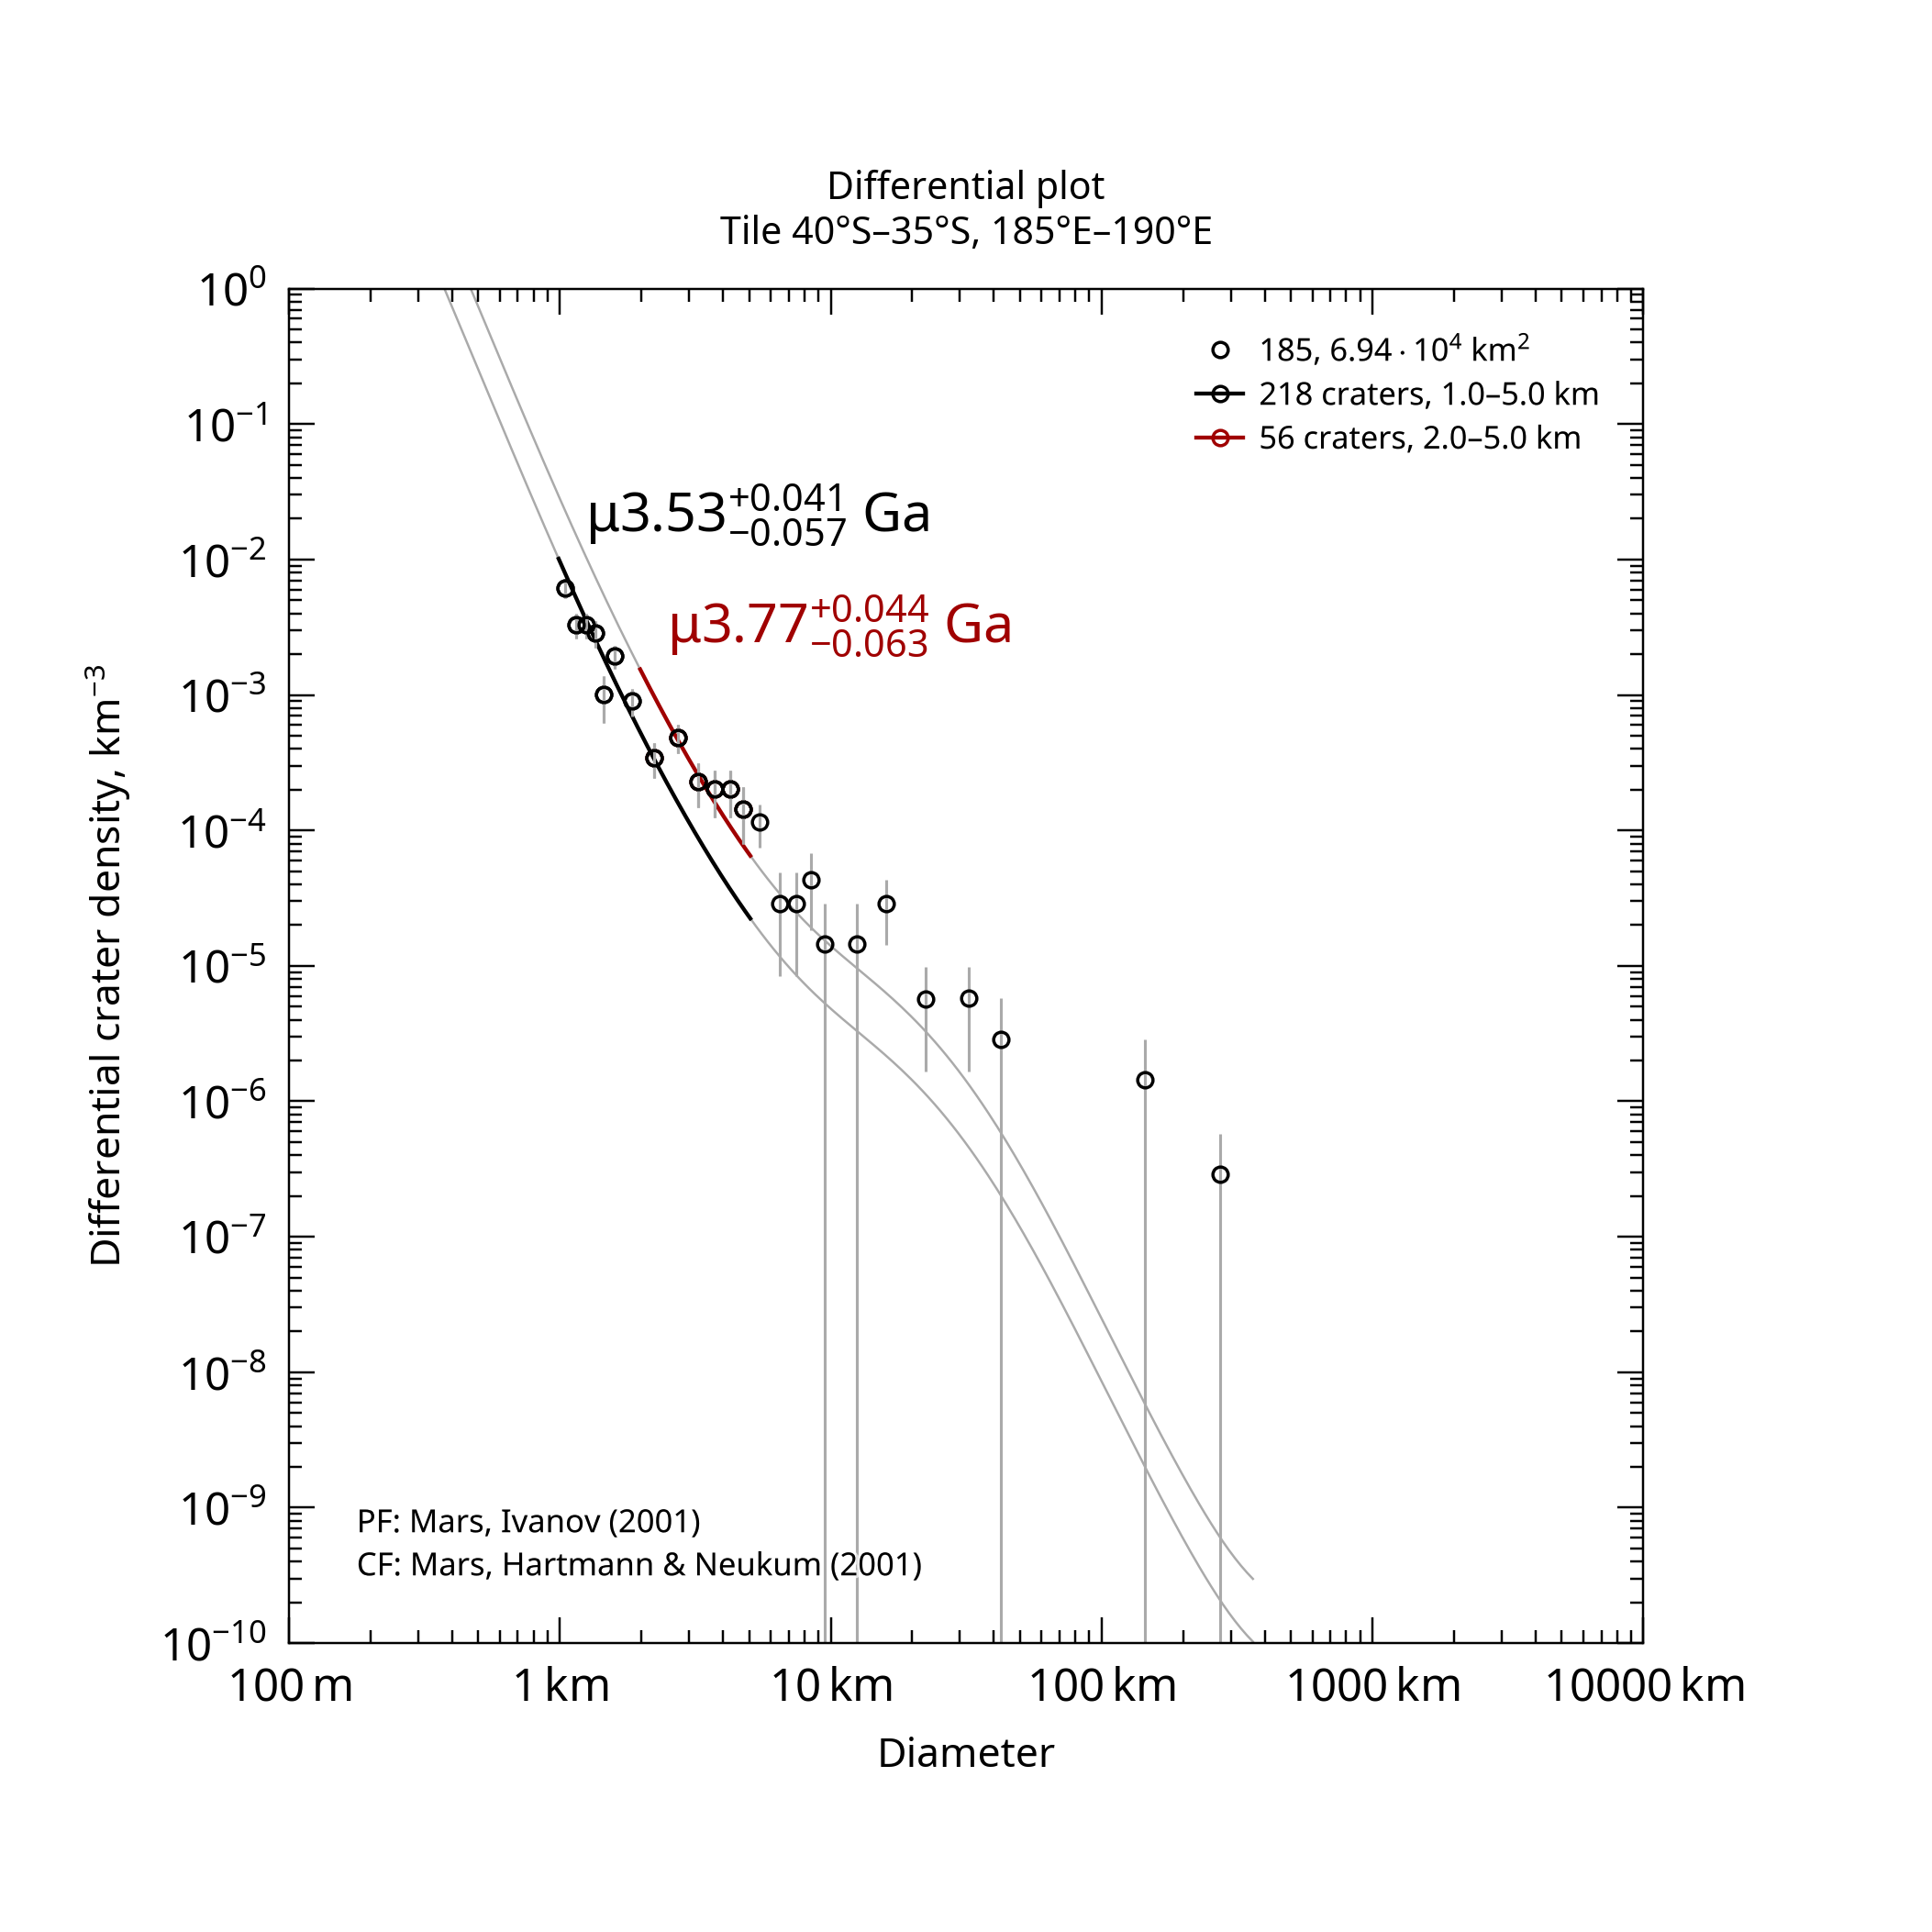

The table this chart was drawn from, first rows:
, , , , , , , , , , , , , , , , , , , , Formatted values [paste MathML into Word…
, , , , , , , , , , , , , , , , , , , , , MathML, , Latex
Name, Area, Binning, d_min, d_max, Method, Resurf, N, N_event, Age, Age-, Age+, a0, a0-, a0+, N(1), N(1)-, N(1)+, Source, , Range, Age, N(1), Age
185, 69444, pseudo-log, 1, 5, d-fit, 0, 218.0, 218, 3.53, 3.47, 3.57, -2.519, -2.589, -2.458, 3.03e-03, 2.57e-03, 3.48e-03, tiles_scc/tile_lat-40_lon+185.scc, , 1.0–5.0 km, <math xmlns="http://www.w3.org/1998/Math…, <math xmlns="http://www.w3.org/1998/Math…, $\mu3.53^{+0.041}_{-0.057}$ Ga
185, 69444, pseudo-log, 2, 5, d-fit, 0, 56.0, 56, 3.77, 3.7, 3.81, -2.055, -2.201, -1.946, 8.81e-03, 6.30e-03, 1.13e-02, tiles_scc/tile_lat-40_lon+185.scc, , 2.0–5.0 km, <math xmlns="http://www.w3.org/1998/Math…, <math xmlns="http://www.w3.org/1998/Math…, $\mu3.77^{+0.044}_{-0.063}$ Ga
